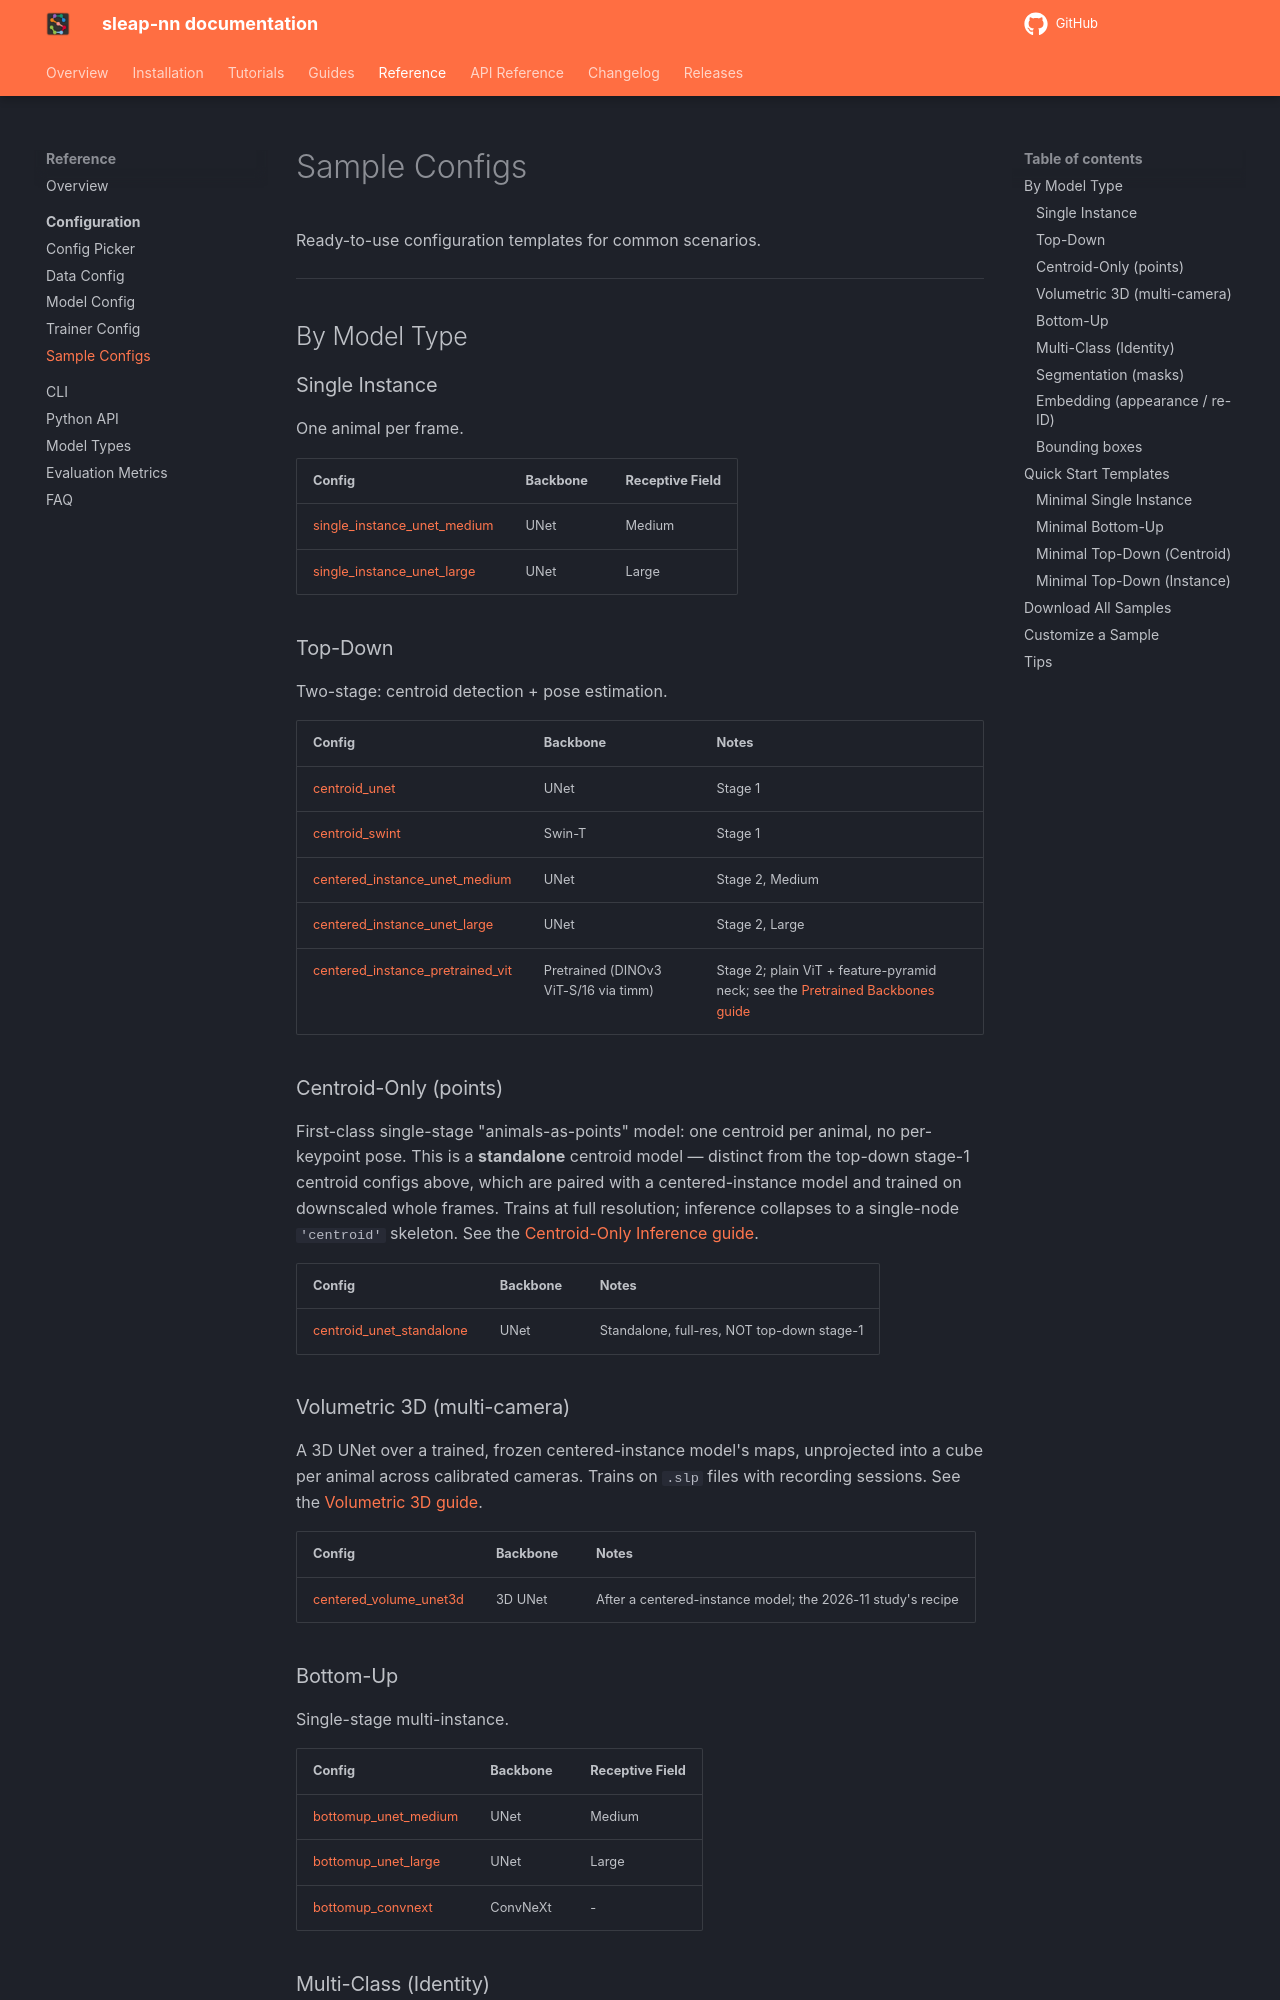

repository: olinesn/sleap-nn · page: dev/configuration/samples/index.html · generator: mkdocs

# Sample Configs

Ready-to-use configuration templates for common scenarios.

---

## By Model Type

### Single Instance

One animal per frame.

| Config | Backbone | Receptive Field |
|--------|----------|-----------------|
| [single_instance_unet_medium](https://github.com/talmolab/sleap-nn/blob/main/docs/sample_configs/config_single_instance_unet_medium_rf.yaml) | UNet | Medium |
| [single_instance_unet_large](https://github.com/talmolab/sleap-nn/blob/main/docs/sample_configs/config_single_instance_unet_large_rf.yaml) | UNet | Large |

### Top-Down

Two-stage: centroid detection + pose estimation.

| Config | Backbone | Notes |
|--------|----------|-------|
| [centroid_unet](https://github.com/talmolab/sleap-nn/blob/main/docs/sample_configs/config_centroid_unet.yaml) | UNet | Stage 1 |
| [centroid_swint](https://github.com/talmolab/sleap-nn/blob/main/docs/sample_configs/config_centroid_swint.yaml) | Swin-T | Stage 1 |
| [centered_instance_unet_medium](https://github.com/talmolab/sleap-nn/blob/main/docs/sample_configs/config_topdown_centered_instance_unet_medium_rf.yaml) | UNet | Stage 2, Medium |
| [centered_instance_unet_large](https://github.com/talmolab/sleap-nn/blob/main/docs/sample_configs/config_topdown_centered_instance_unet_large_rf.yaml) | UNet | Stage 2, Large |
| [centered_instance_pretrained_vit](https://github.com/talmolab/sleap-nn/blob/main/docs/sample_configs/config_topdown_centered_instance_pretrained_vit.yaml) | Pretrained (DINOv3 ViT-S/16 via timm) | Stage 2; plain ViT + feature-pyramid neck; see the [Pretrained Backbones guide](../guides/pretrained-backbones.md) |

### Centroid-Only (points)

First-class single-stage "animals-as-points" model: one centroid per animal, no
per-keypoint pose. This is a **standalone** centroid model — distinct from the
top-down stage-1 centroid configs above, which are paired with a
centered-instance model and trained on downscaled whole frames. Trains at full
resolution; inference collapses to a single-node `'centroid'` skeleton. See the
[Centroid-Only Inference guide](../guides/centroid-only-inference.md).

| Config | Backbone | Notes |
|--------|----------|-------|
| [centroid_unet_standalone](https://github.com/talmolab/sleap-nn/blob/main/docs/sample_configs/config_centroid_unet_standalone.yaml) | UNet | Standalone, full-res, NOT top-down stage-1 |
